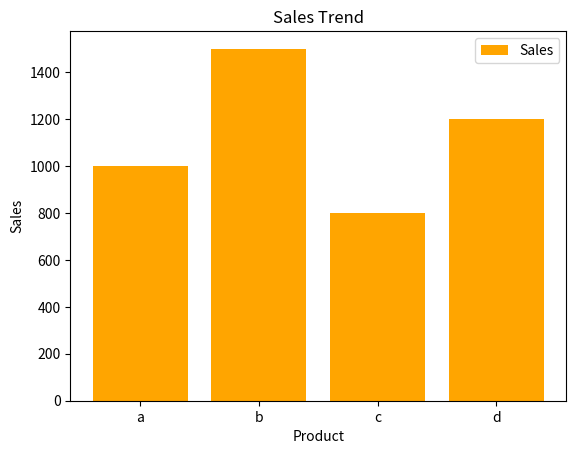

Python code for this plot:
import matplotlib.pyplot as plt

'''
plt.bar(x, height, color = "enter_color", width = value, label = "enter label")
'''

product = ["a", "b", "c", "d"]
sales = [1000,1500,800,1200]

plt.bar(product , sales, color = "orange", label = "Sales")     #plt.barh(x,y) for horizontal bar graph
plt.xlabel("Product")
plt.ylabel("Sales")
plt.title("Sales Trend")
plt.legend()
plt.show()

